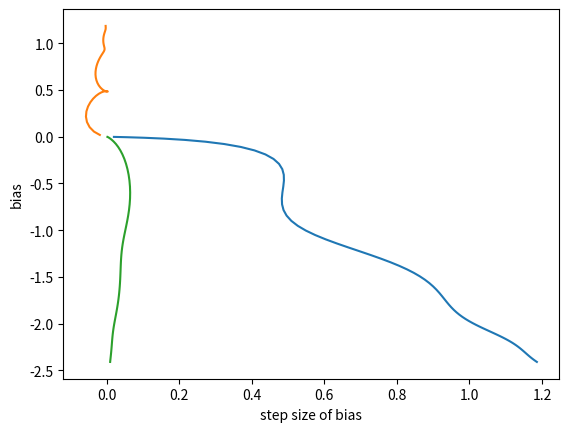

Write Python code to recreate this figure.
# -*- coding: utf-8 -*-
"""
Created on Mon Mar  1 13:04:12 2021

[redacted]
"""

import numpy as np
import time
from matplotlib import pyplot as plt

X = [0.75, 3.24]
Y = [0.11, 0.83]
w_list = []
b_list =[]
step_size_w_list = []
step_size_b_list = []

def f(w, b, x):
    return 1.0/(1.0 + np.exp(-(w*x + b)))

def error(w, b):
    err = 0.0
    for x,y in zip(X,Y):
        fx = f(w,b,x)
        err += (fx - y) ** 2
    err = err / 2
    return err
    
def grad_b(w, b, x, y):
    fx = f(w, b, x)
    return (fx - y) * fx * (1 - fx)

def grad_w(w, b, x, y):
    fx = f(w, b, x)
    return (fx - y) * fx * (1 - fx) * x

def do_momentum_gradient_descent():
    w, b, lr, max_epochs = 0, 0, 0.1, 84
    prev_w, prev_b, gamma = 0, 0, 0.9
    
    for i in range(max_epochs):
        dw, db = 0, 0
        
        print("error= ", error(w, b))
        
        for x,y in zip(X,Y):
            dw += grad_w(w, b, x, y)
            db += grad_b(w, b, x, y)
        step_size_w = gamma * prev_w + lr * dw
        step_size_b = gamma * prev_b + lr * db

        step_size_w_list.append(step_size_w)
        step_size_b_list.append(step_size_b)
        
        w = w - step_size_w
        b = b - step_size_b

        w_list.append(w)
        b_list.append(b)

        prev_w = step_size_w
        prev_b = step_size_b  
        
        print("weight w1 = ",w)
        print("bias b = ", b)
        print("step_size_w = ", step_size_w)
        print("step_size_b = ", step_size_b)
        
        print()
        
start = time.time()     
do_momentum_gradient_descent()
end = time.time()

print("total time by momentum based = ", end-start)

plt.xlabel("weights")
plt.ylabel("bias")
plt.plot(w_list,b_list)
plt.show()

plt.xlabel("step size of weight")
plt.ylabel("weights")
plt.plot(step_size_w_list, w_list)
plt.show()

plt.xlabel("step size of bias")
plt.ylabel("bias")
plt.plot(step_size_b_list, b_list)
plt.show()
